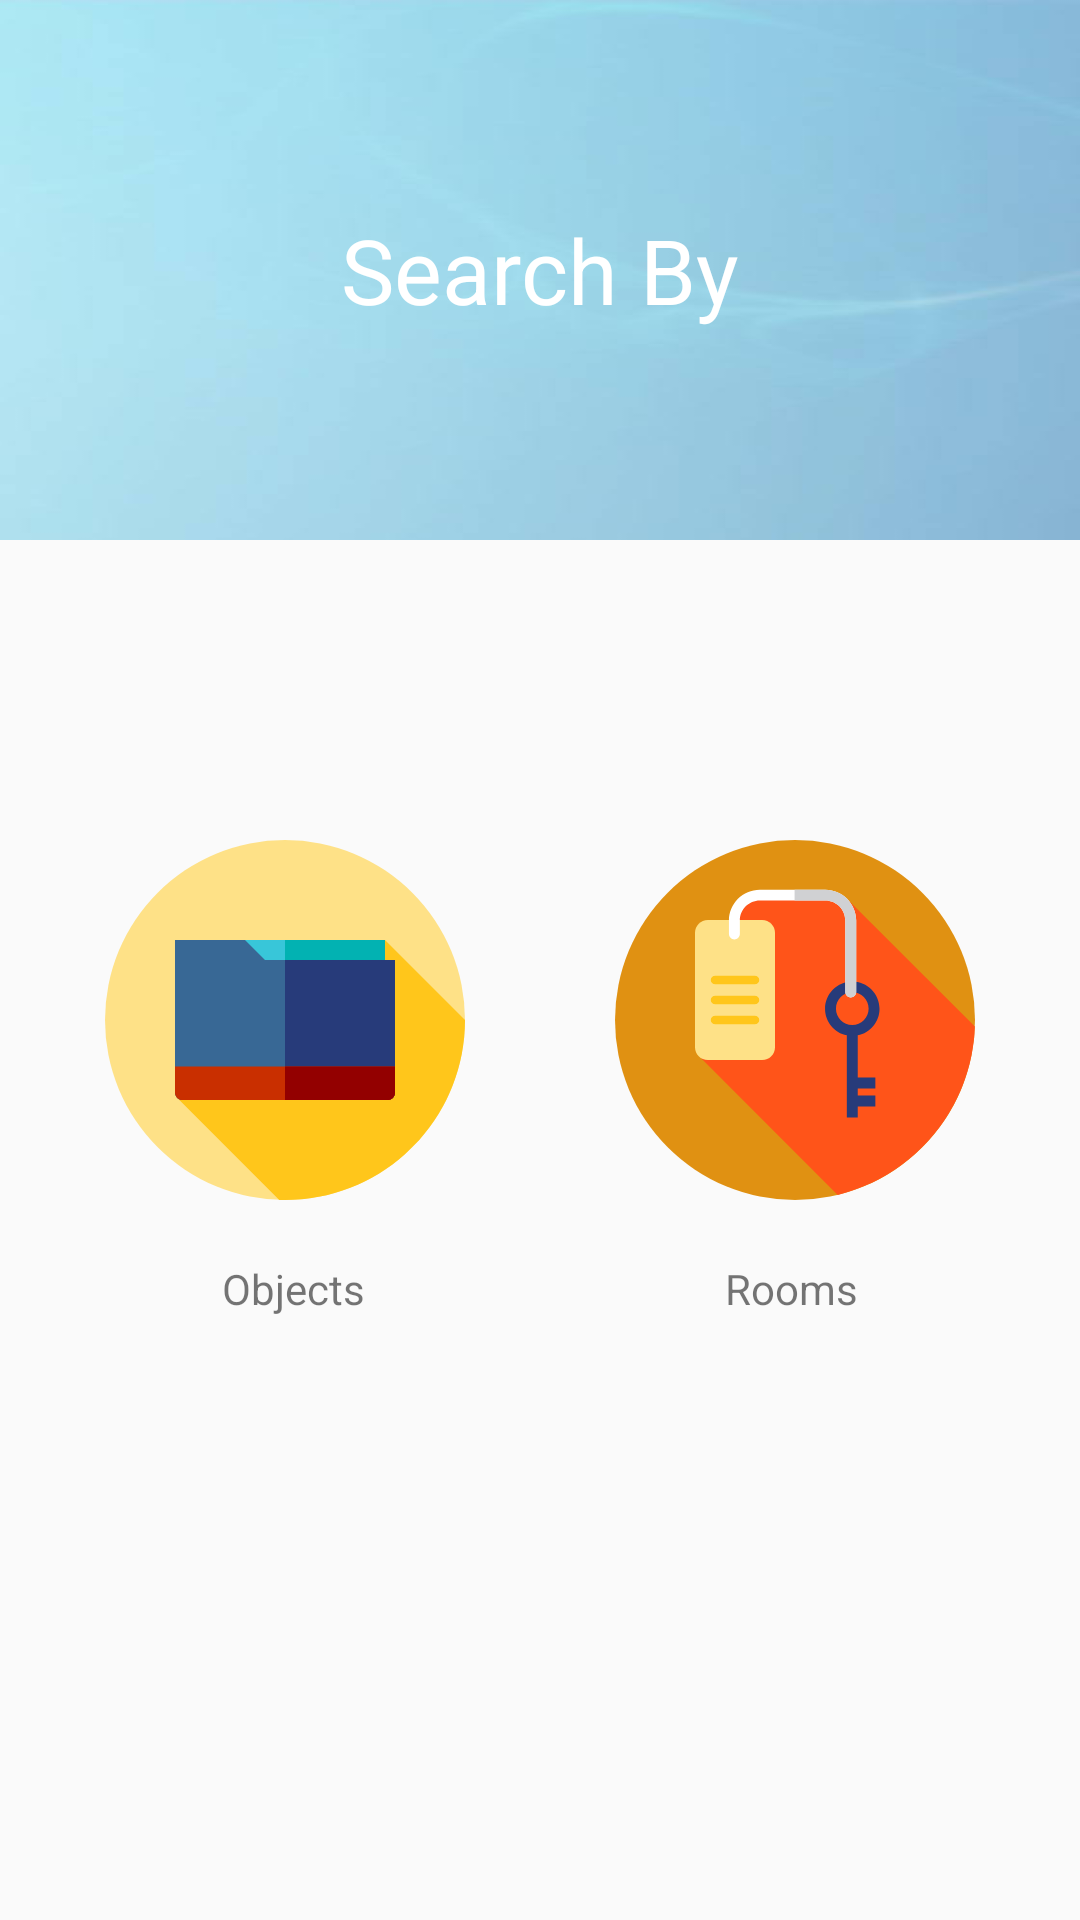

Produce the Android XML layout that renders to this screen, including the resource entries it uses.
<!-- AndroidManifest.xml: activity theme AppTheme.NoActionBar -->
<!-- res/layout/activity_searchby.xml -->
<?xml version="1.0" encoding="utf-8"?>
<android.support.design.widget.CoordinatorLayout xmlns:android="http://schemas.android.com/apk/res/android"
    xmlns:app="http://schemas.android.com/apk/res-auto"
    xmlns:tools="http://schemas.android.com/tools"
    android:layout_width="match_parent"
    android:layout_height="match_parent"
    android:fitsSystemWindows="true"
    tools:context="uk.co.alt236.btlescan.activities.SearchbyActivity">

    <android.support.design.widget.AppBarLayout
        android:layout_width="match_parent"
        android:layout_height="wrap_content"
        android:theme="@style/AppTheme.AppBarOverlay">



    </android.support.design.widget.AppBarLayout>

    <include layout="@layout/content_searchby" />



</android.support.design.widget.CoordinatorLayout>
<!-- res/layout/content_searchby.xml (included above) -->
<?xml version="1.0" encoding="utf-8"?>
<LinearLayout xmlns:android="http://schemas.android.com/apk/res/android"
    xmlns:app="http://schemas.android.com/apk/res-auto"
    xmlns:tools="http://schemas.android.com/tools"
    android:id="@+id/content_searchby"
    android:layout_width="match_parent"
    android:layout_height="match_parent"
    app:layout_behavior="@string/appbar_scrolling_view_behavior"
    tools:context="uk.co.alt236.btlescan.activities.SearchbyActivity"
    tools:showIn="@layout/activity_searchby"
    android:orientation="vertical"
    >



    <LinearLayout
        android:layout_width="match_parent"
        android:layout_height="180dp"
        android:background="@drawable/bgapp"
        android:gravity="center"
        android:layout_gravity="center"
        >
        <TextView
            android:layout_width="match_parent"
            android:layout_height="wrap_content"
            android:text="Search By"
            android:textColor="#ffffff"
            android:textSize="30dp"
            android:gravity="center"
            />
    </LinearLayout>


    <RelativeLayout
        android:layout_marginTop="100dp"
        android:layout_width="match_parent"
        android:layout_height="wrap_content"
        android:gravity="center_horizontal"
        android:orientation="horizontal"
        >
        <ImageView
            android:layout_width="120dp"
            android:layout_height="120dp"
            android:id="@+id/searchby_obj"
            android:src="@drawable/ic_objects"
            />
        <ImageView
            android:layout_marginLeft="50dp"
            android:layout_width="120dp"
            android:layout_height="120dp"
            android:id="@+id/searchby_room"
            android:src="@drawable/ic_room"
            android:layout_toRightOf="@id/searchby_obj"
            />


    </RelativeLayout>

    <RelativeLayout
        android:layout_marginTop="20dp"
        android:layout_width="match_parent"
        android:layout_height="wrap_content"
        android:orientation="horizontal"
        android:gravity="center_horizontal"
        >


        <TextView
            android:layout_width="wrap_content"
            android:layout_height="wrap_content"
            android:id="@+id/text_searchby_obj"
            android:text="Objects"
            />



        <TextView
            android:layout_marginLeft="120dp"
            android:layout_width="wrap_content"
            android:layout_height="wrap_content"
            android:id="@+id/text_searchby_room"
            android:text="Rooms"
            android:layout_toRightOf="@id/text_searchby_obj"
            />

    </RelativeLayout>




</LinearLayout>
<!-- resources referenced by this layout -->
<resources>
  <!-- drawable bgapp: jpg bitmap (drawable, 7071 bytes) -->
  <!-- drawable ic_objects (drawable) -->
  <?xml version="1.0" encoding="utf-8"?>
  <vector xmlns:android="http://schemas.android.com/apk/res/android"
      android:viewportWidth="512"
      android:viewportHeight="512"
      android:width="512dp"
      android:height="512dp">
      <path
          android:pathData="M512 256A256 256 0 0 1 256 512 256 256 0 0 1 0 256 256 256 0 0 1 256 0 256 256 0 0 1 512 256Z"
          android:fillColor="#fee187" />
      <path
          android:pathData="M446.9 426.546C487.379 381.268 512 321.514 512 256L398.222 142.222 324.094 195.951 357.076 228.933 101.845 365.87 247.832 511.857c2.713 0.084 5.434 0.143 8.166 0.143 65.514 0 125.268 -24.621 170.546 -65.1L446.9 426.546Z"
          android:fillColor="#ffc61b" />
      <path
          android:pathData="M199.11099 142.222l199.11099 0 0 85.333 -199.11099 0z"
          android:fillColor="#38c6d9" />
      <path
          android:pathData="M256 142.222l142.222 0 0 85.333 -142.222 0z"
          android:fillColor="#02b2b2" />
      <path
          android:pathData="M402.029 369.778l-292.058 0c-5.753 0 -10.416 -4.663 -10.416 -10.416l0 -217.14 99.556 0 28.444 28.444 184.889 0 0 188.695c0 5.754 -4.663 10.417 -10.415 10.417z"
          android:fillColor="#386895" />
      <path
          android:pathData="M256 170.667l0 199.111 146.029 0c5.753 0 10.416 -4.663 10.416 -10.416l0 -188.695 -156.445 0z"
          android:fillColor="#273b7a" />
      <path
          android:pathData="M99.556 322.082l0 37.279c0 5.753 4.663 10.416 10.416 10.416l292.058 0c5.753 0 10.416 -4.663 10.416 -10.416l0 -37.279 -312.89 0 0 0z"
          android:fillColor="#c92f00" />
      <path
          android:pathData="M256 322.082l0 47.695 146.029 0c5.753 0 10.416 -4.663 10.416 -10.416l0 -37.279 -156.445 0 0 0z"
          android:fillColor="#930000" />
  </vector>
  <!-- drawable ic_room: vector/xml drawable (drawable, 2980 chars, omitted) -->
  <style name="AppTheme.AppBarOverlay" parent="ThemeOverlay.AppCompat.Dark.ActionBar" />
  <style name="AppTheme.PopupOverlay" parent="ThemeOverlay.AppCompat.Light" />
  <style name="AppTheme.NoActionBar">
          <item name="windowActionBar">false</item>
          <item name="windowNoTitle">true</item>
      </style>
</resources>
